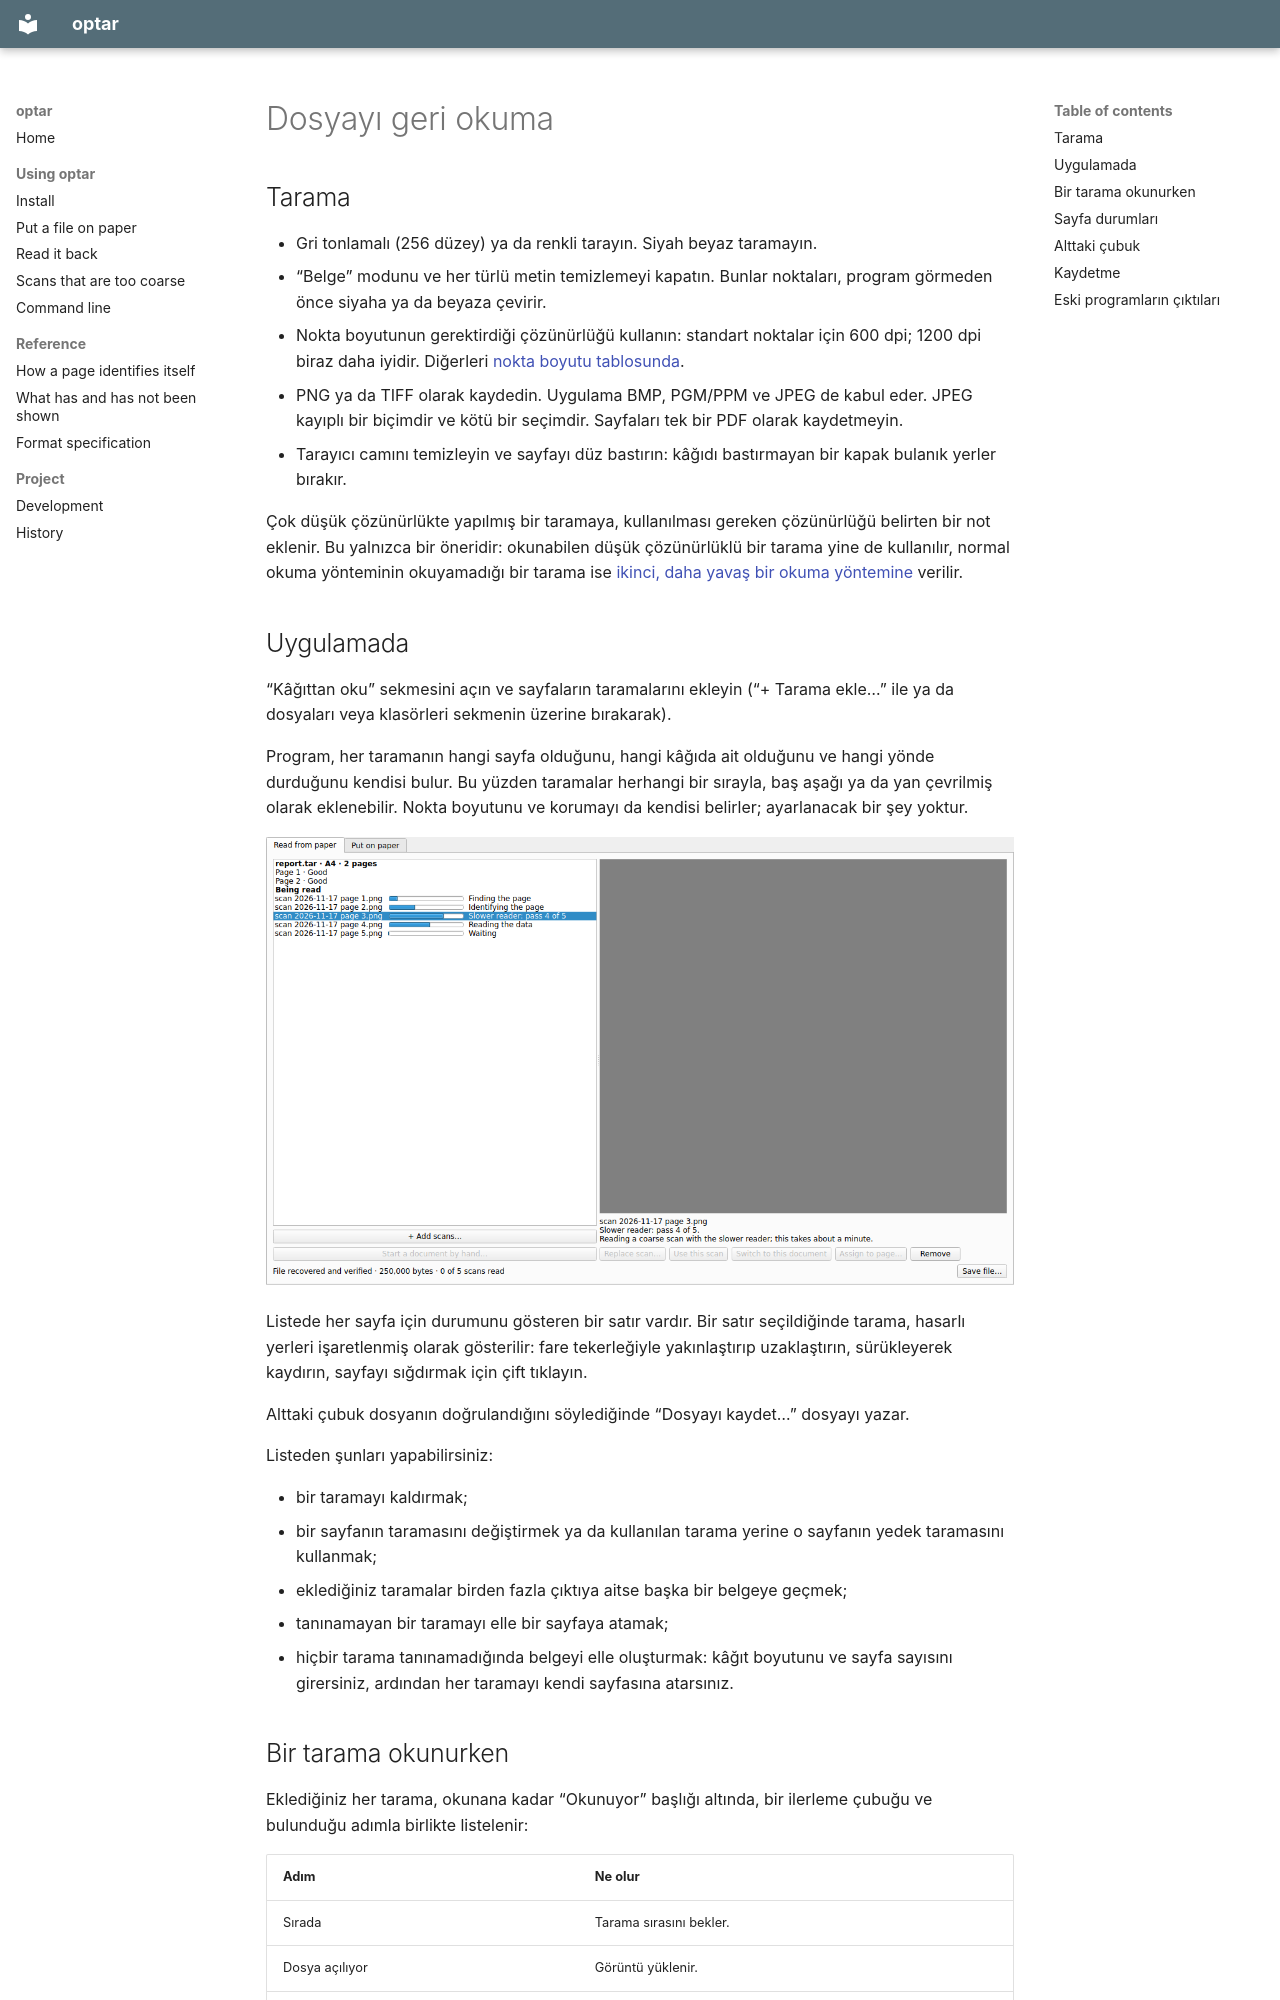

repository: mezinster/optar · page: read-from-paper.tr/index.html · generator: mkdocs

---
source_hash: e79216aee6b95b8e8e6f807f3e335aa738ff2181
---

# Dosyayı geri okuma { #read-it-back }

## Tarama { #scanning }

- Gri tonlamalı (256 düzey) ya da renkli tarayın. Siyah beyaz taramayın.
- “Belge” modunu ve her türlü metin temizlemeyi kapatın. Bunlar noktaları,
  program görmeden önce siyaha ya da beyaza çevirir.
- Nokta boyutunun gerektirdiği çözünürlüğü kullanın: standart noktalar için
  600 dpi; 1200 dpi biraz daha iyidir. Diğerleri
  [nokta boyutu tablosunda](put-on-paper.md#dot-size).
- PNG ya da TIFF olarak kaydedin. Uygulama BMP, PGM/PPM ve JPEG de kabul
  eder. JPEG kayıplı bir biçimdir ve kötü bir seçimdir. Sayfaları tek bir PDF
  olarak kaydetmeyin.
- Tarayıcı camını temizleyin ve sayfayı düz bastırın: kâğıdı bastırmayan bir
  kapak bulanık yerler bırakır.

Çok düşük çözünürlükte yapılmış bir taramaya, kullanılması gereken
çözünürlüğü belirten bir not eklenir. Bu yalnızca bir öneridir: okunabilen
düşük çözünürlüklü bir tarama yine de kullanılır, normal okuma yönteminin
okuyamadığı bir tarama ise
[ikinci, daha yavaş bir okuma yöntemine](slower-reader.md) verilir.

## Uygulamada { #in-the-application }

“Kâğıttan oku” sekmesini açın ve sayfaların taramalarını ekleyin (“+ Tarama
ekle…” ile ya da dosyaları veya klasörleri sekmenin üzerine bırakarak).

Program, her taramanın hangi sayfa olduğunu, hangi kâğıda ait olduğunu ve
hangi yönde durduğunu kendisi bulur. Bu yüzden taramalar herhangi bir
sırayla, baş aşağı ya da yan çevrilmiş olarak eklenebilir. Nokta boyutunu ve
korumayı da kendisi belirler; ayarlanacak bir şey yoktur.

![Okunmakta olan taramalar; her birinde bir ilerleme çubuğu ve bulunduğu adım](img/being-read.png)

Listede her sayfa için durumunu gösteren bir satır vardır. Bir satır
seçildiğinde tarama, hasarlı yerleri işaretlenmiş olarak gösterilir:
fare tekerleğiyle yakınlaştırıp uzaklaştırın, sürükleyerek kaydırın,
sayfayı sığdırmak için çift tıklayın.

Alttaki çubuk dosyanın doğrulandığını söylediğinde “Dosyayı kaydet…” dosyayı
yazar.

Listeden şunları yapabilirsiniz:

- bir taramayı kaldırmak;
- bir sayfanın taramasını değiştirmek ya da kullanılan tarama yerine o
  sayfanın yedek taramasını kullanmak;
- eklediğiniz taramalar birden fazla çıktıya aitse başka bir belgeye geçmek;
- tanınamayan bir taramayı elle bir sayfaya atamak;
- hiçbir tarama tanınamadığında belgeyi elle oluşturmak: kâğıt boyutunu ve
  sayfa sayısını girersiniz, ardından her taramayı kendi sayfasına atarsınız.
